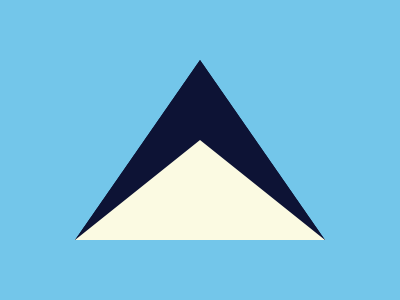

Write the HTML and CSS that draws this image.

<div></div>
<div id="orange"></div>
<div id="white"></div>
<style>
  body{
    background:#73C6EA;
    display:grid;
    place-items:center;
  }
  div{
    position:absolute;
    border-left:125px solid transparent;
    border-right:125px solid transparent;
    border-bottom:180px solid #0D1335;
  }
  #oramge{
    border-bottom:140px solid #DC6638;
    margin-top:40px;
  }
  #white{
    border-bottom:100px solid #FBFAE2;
    margin-top:80px;
  }
</style>